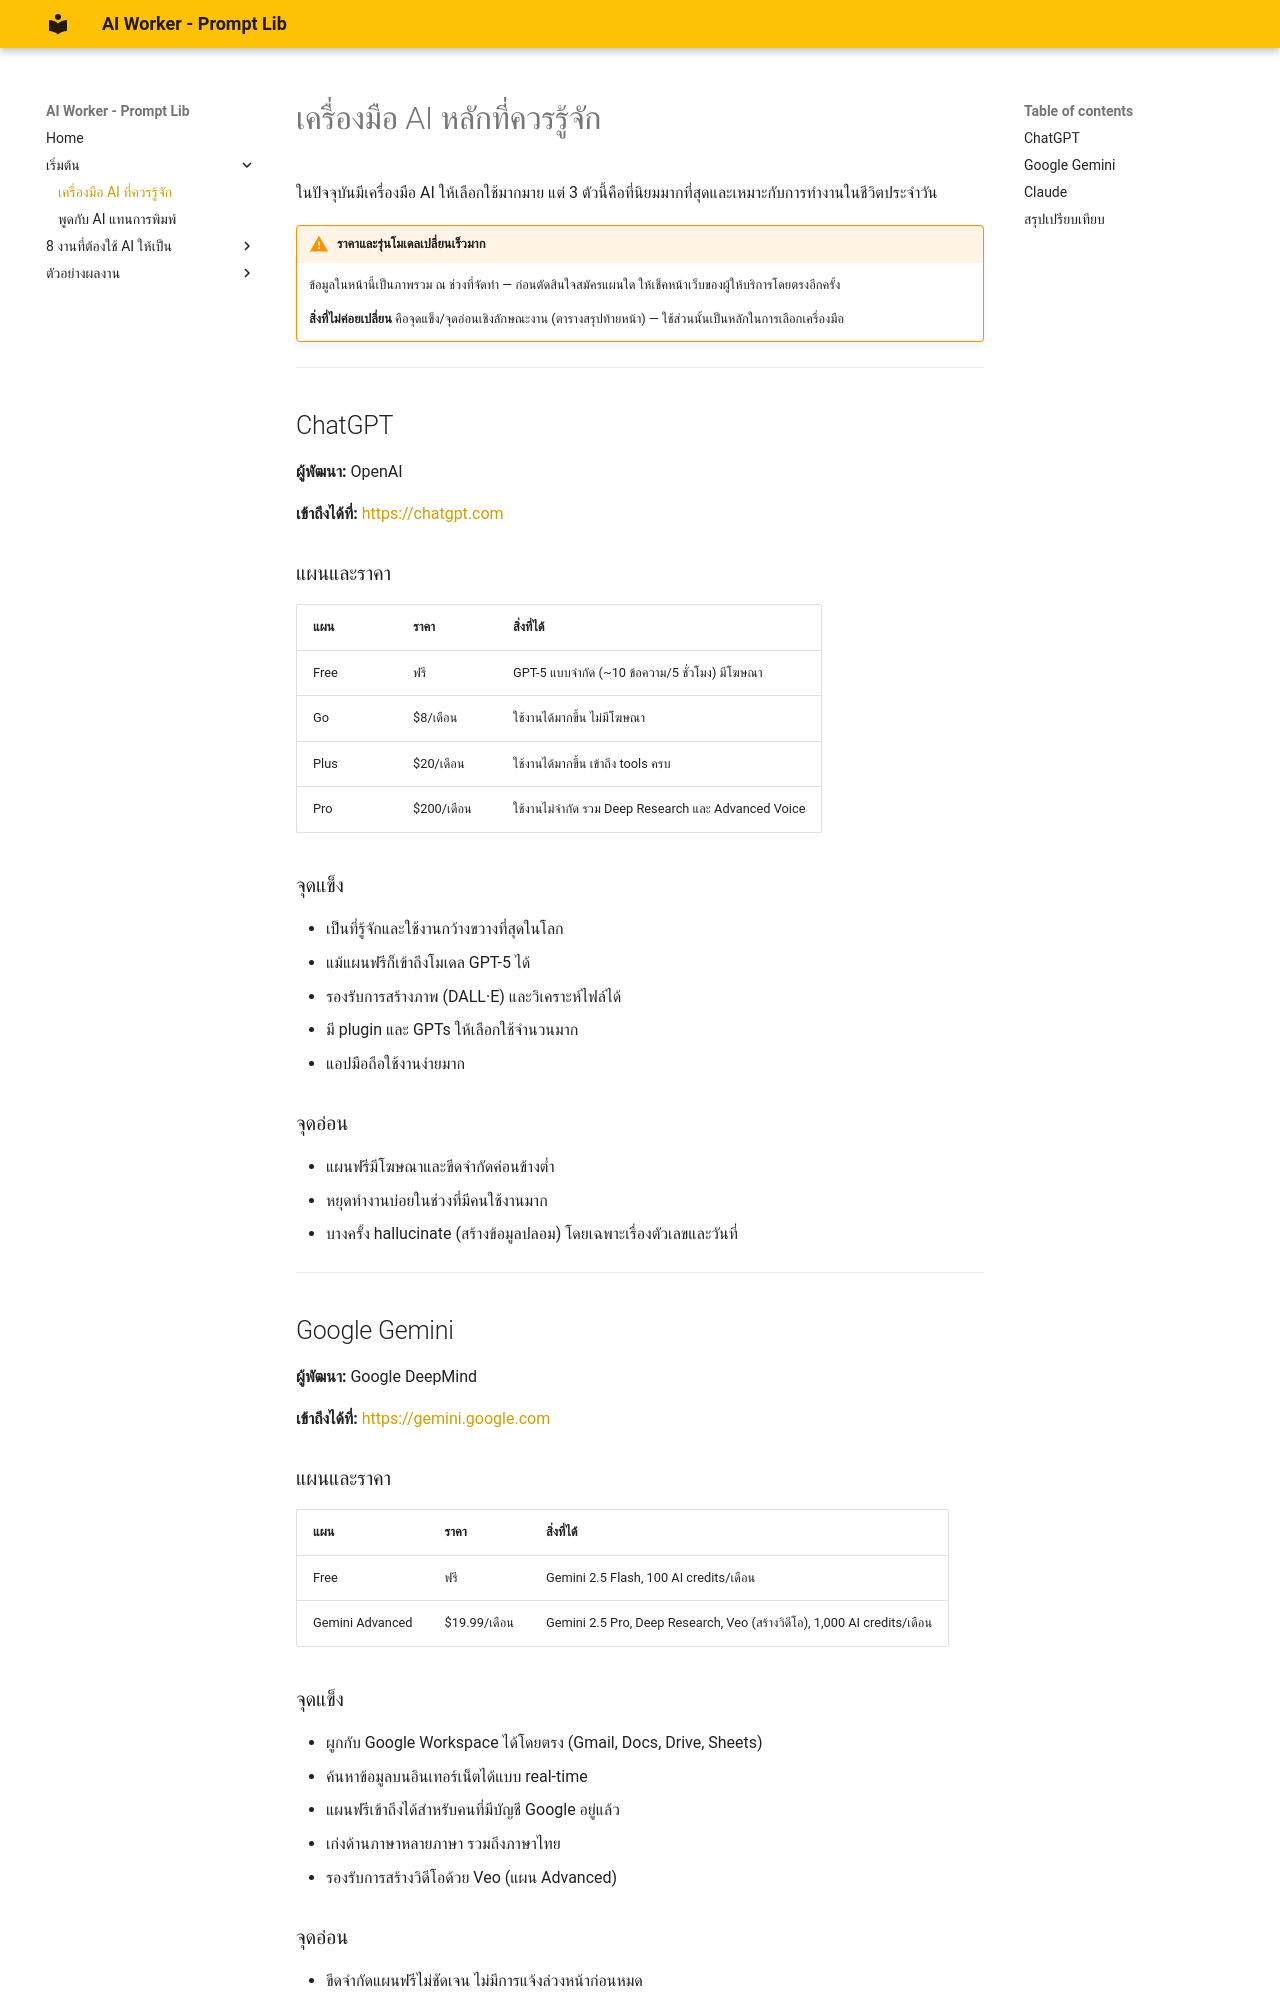

repository: warasinee-cha/aiworker-prompt-lib · page: main-tools/index.html · generator: mkdocs

# เครื่องมือ AI หลักที่ควรรู้จัก

ในปัจจุบันมีเครื่องมือ AI ให้เลือกใช้มากมาย แต่ 3 ตัวนี้คือที่นิยมมากที่สุดและเหมาะกับการทำงานในชีวิตประจำวัน

!!! warning "ราคาและรุ่นโมเดลเปลี่ยนเร็วมาก"
    ข้อมูลในหน้านี้เป็นภาพรวม ณ ช่วงที่จัดทำ — ก่อนตัดสินใจสมัครแผนใด ให้เช็คหน้าเว็บของผู้ให้บริการโดยตรงอีกครั้ง

    **สิ่งที่ไม่ค่อยเปลี่ยน** คือจุดแข็ง/จุดอ่อนเชิงลักษณะงาน (ตารางสรุปท้ายหน้า) — ใช้ส่วนนั้นเป็นหลักในการเลือกเครื่องมือ

---

## ChatGPT

**ผู้พัฒนา:** OpenAI

**เข้าถึงได้ที่:** [https://chatgpt.com](https://chatgpt.com)

### แผนและราคา

| แผน | ราคา | สิ่งที่ได้ |
|---|---|---|
| Free | ฟรี | GPT-5 แบบจำกัด (~10 ข้อความ/5 ชั่วโมง) มีโฆษณา |
| Go | $8/เดือน | ใช้งานได้มากขึ้น ไม่มีโฆษณา |
| Plus | $20/เดือน | ใช้งานได้มากขึ้น เข้าถึง tools ครบ |
| Pro | $200/เดือน | ใช้งานไม่จำกัด รวม Deep Research และ Advanced Voice |

### จุดแข็ง
- เป็นที่รู้จักและใช้งานกว้างขวางที่สุดในโลก
- แม้แผนฟรีก็เข้าถึงโมเดล GPT-5 ได้
- รองรับการสร้างภาพ (DALL·E) และวิเคราะห์ไฟล์ได้
- มี plugin และ GPTs ให้เลือกใช้จำนวนมาก
- แอปมือถือใช้งานง่ายมาก

### จุดอ่อน
- แผนฟรีมีโฆษณาและขีดจำกัดค่อนข้างต่ำ
- หยุดทำงานบ่อยในช่วงที่มีคนใช้งานมาก
- บางครั้ง hallucinate (สร้างข้อมูลปลอม) โดยเฉพาะเรื่องตัวเลขและวันที่

---

## Google Gemini

**ผู้พัฒนา:** Google DeepMind

**เข้าถึงได้ที่:** [https://gemini.google.com](https://gemini.google.com)

### แผนและราคา

| แผน | ราคา | สิ่งที่ได้ |
|---|---|---|
| Free | ฟรี | Gemini 2.5 Flash, 100 AI credits/เดือน |
| Gemini Advanced | $19.99/เดือน | Gemini 2.5 Pro, Deep Research, Veo (สร้างวิดีโอ), 1,000 AI credits/เดือน |

### จุดแข็ง
- ผูกกับ Google Workspace ได้โดยตรง (Gmail, Docs, Drive, Sheets)
- ค้นหาข้อมูลบนอินเทอร์เน็ตได้แบบ real-time
- แผนฟรีเข้าถึงได้สำหรับคนที่มีบัญชี Google อยู่แล้ว
- เก่งด้านภาษาหลายภาษา รวมถึงภาษาไทย
- รองรับการสร้างวิดีโอด้วย Veo (แผน Advanced)
